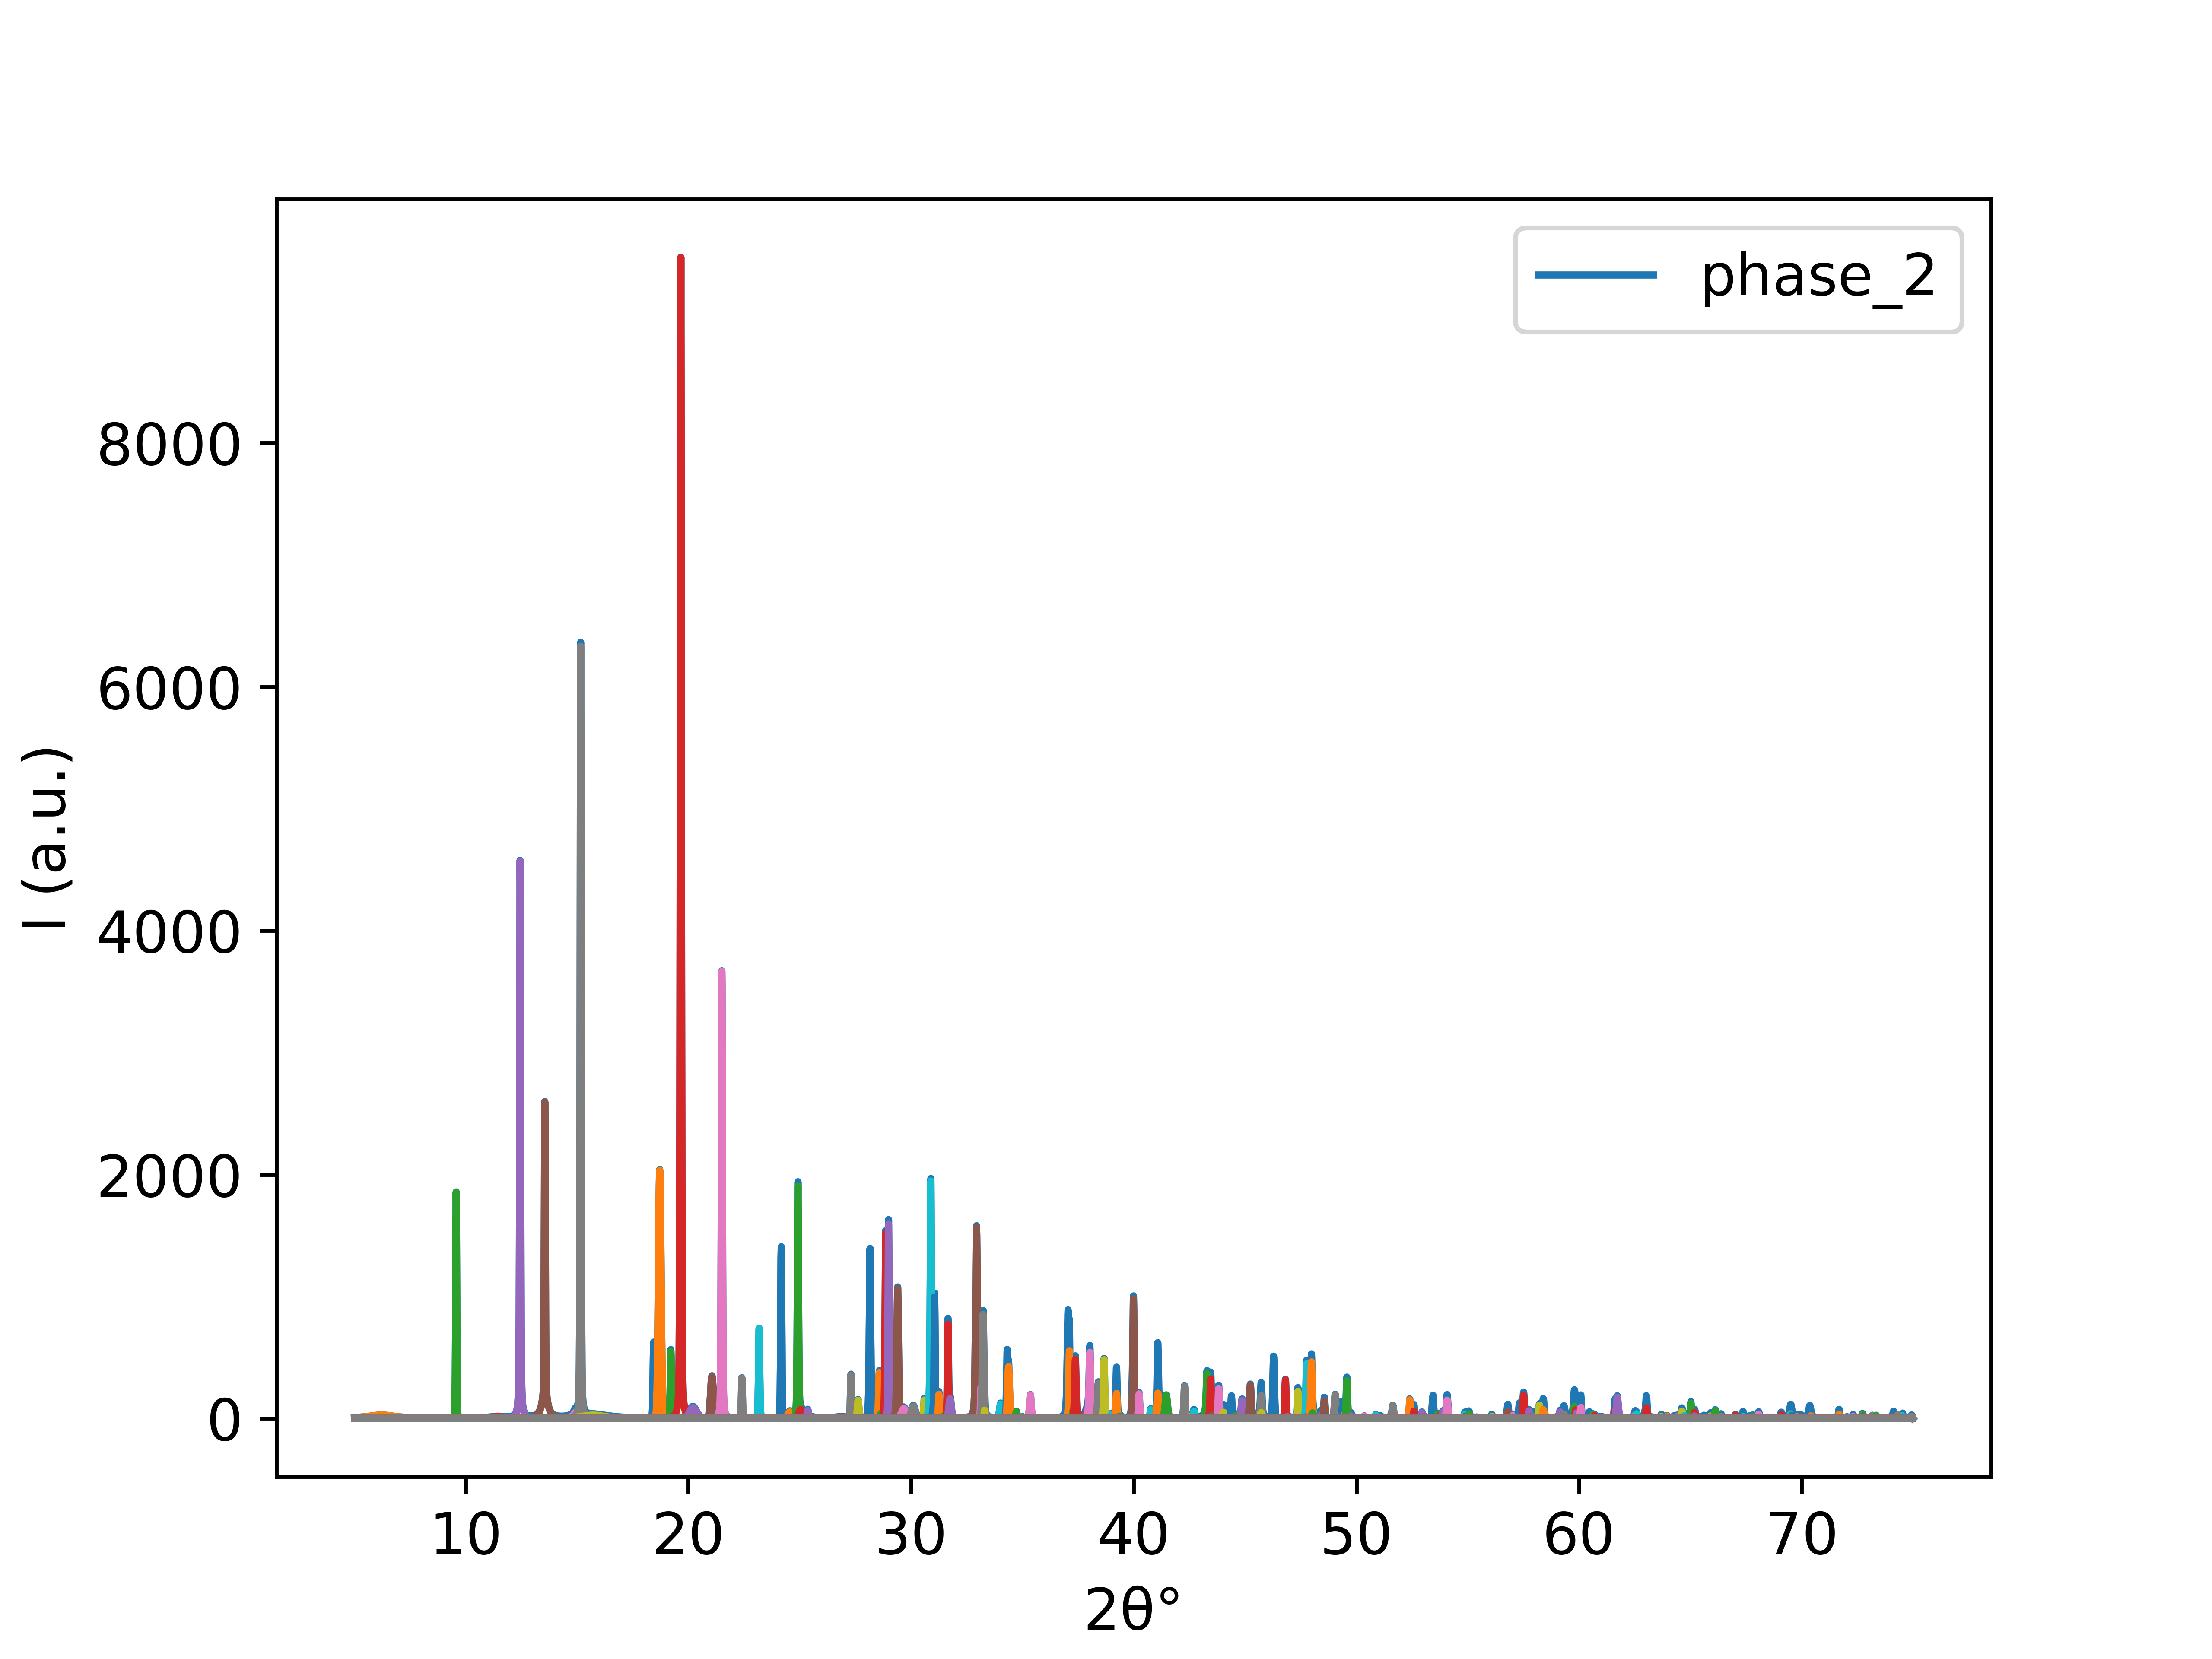

Values plotted in this chart, from the file beside it:
5.0, 7.5918475146223185
5.01, 7.682
5.02, 7.773
5.03, 7.866
5.04, 7.96
5.05, 8.056
5.06, 8.153
5.07, 8.252
5.08, 8.353
5.09, 8.455
5.1, 8.559
5.11, 8.665
5.12, 8.772
5.13, 8.881
5.14, 8.992
5.15, 9.105
5.16, 9.219
5.17, 9.336
5.18, 9.454
5.19, 9.575
5.2, 9.697
5.21, 9.822
5.22, 9.948
5.23, 10.08
5.24, 10.21
5.25, 10.34
5.26, 10.48
5.27, 10.61
5.28, 10.75
5.29, 10.89
5.3, 11.04
5.31, 11.18
5.32, 11.33
5.33, 11.48
5.34, 11.64
5.35, 11.79
5.36, 11.95
5.37, 12.11
5.38, 12.28
5.39, 12.44
5.4, 12.61
5.41, 12.78
5.42, 12.96
5.43, 13.13
5.44, 13.31
5.45, 13.49
5.46, 13.68
5.47, 13.87
5.48, 14.06
5.49, 14.25
5.5, 14.44
5.51, 14.64
5.52, 14.84
5.53, 15.05
5.54, 15.25
5.55, 15.46
5.56, 15.67
5.57, 15.89
5.58, 16.1
5.59, 16.32
5.6, 16.55
... 6,939 more rows
